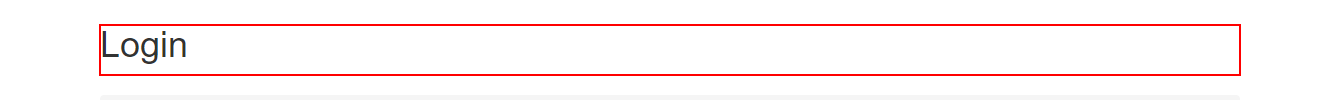
Workflow: Main

Step 1: find 'Login           ...'

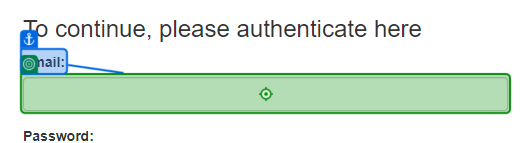
Step 2 [then]: type [UserName] into 'Email'

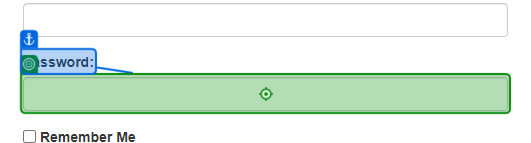
Step 3: type [Password] into 'Password'

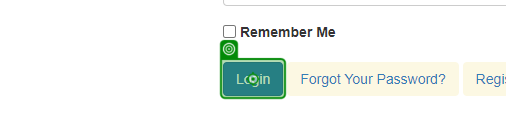
Step 4: click on 'Login'

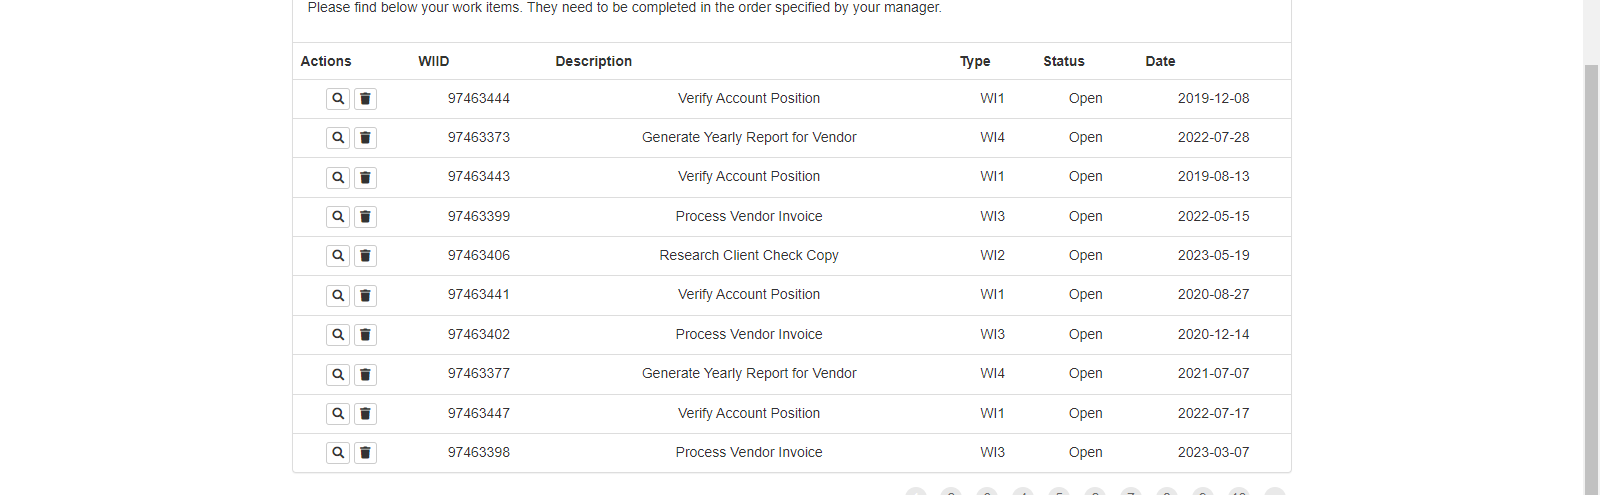
Step 5: get-text